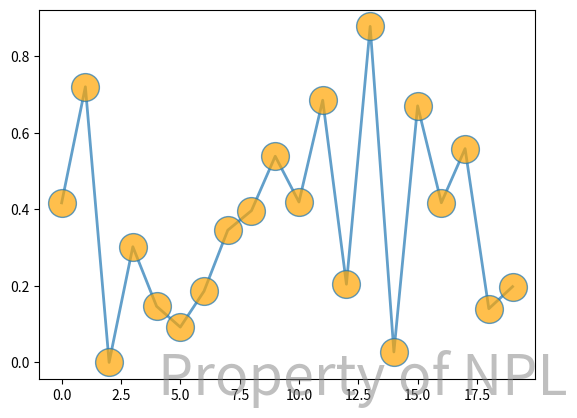

Source code (Python):
import numpy as np
import matplotlib.pyplot as plt

np.random.seed(1)
fig,ax=plt.subplots()
ax.plot(np.random.rand(20),'-o',ms=20,lw=2,alpha=0.7,mfc='orange')
#置于底部右端
fig.text(0.95,0.05,'Property of NPL',fontsize=40,color='gray',
         ha='right',va='bottom',alpha=0.5)
plt.show()